Run: headless pygame with SDL's dummy video driver; simulated clock (each Clock.tick advances the game by its frame time, no real sleeping); random seed 0; keys injected as events and as key.get_pressed() state; no mouse input.
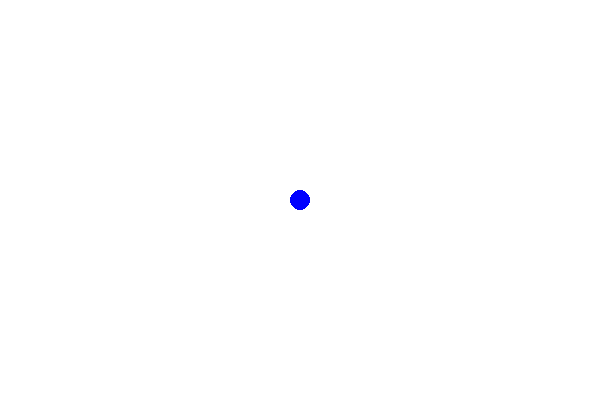
Frame 1 of 4 · flips 1–60 · no input
Frame 2 of 4 · flips 61–180 · tapped SPACE, RETURN · held RIGHT (→), D · screen unchanged from frame 1, image omitted
Frame 3 of 4 · flips 181–300 · held DOWN (↓), S · screen unchanged from frame 2, image omitted
Frame 4 of 4 · flips 301–420 · held LEFT (←), A, UP (↑), W · screen unchanged from frame 3, image omitted

The pygame program that drew these frames:

import pygame
from pygame.locals import K_ESCAPE, KEYDOWN


# Initialize pygame
pygame.init()

# Screen size
SCREEN_WIDTH = 600
SCREEN_HEIGHT = 400
BACKGROUND_COLOR = 255, 255, 255  # White
CIRCLE_COLOR = 0, 0, 255
RADIUS = 10

# Set up the drawing window
screen = pygame.display.set_mode((SCREEN_WIDTH, SCREEN_HEIGHT))

# Run until the user asks to quit
running = True
while running:

    # Look at every event in the queue
    for event in pygame.event.get():
        # Did the user hit a key?
        if event.type == KEYDOWN:
            # Was it the Escape key? If so, stop the loop.
            if event.key == K_ESCAPE:
                running = False
        if event.type == pygame.QUIT:
            running = False

    # Fill the background with white
    screen.fill(BACKGROUND_COLOR)

    # Draw a solid blue circle in the center
    pygame.draw.circle(screen, CIRCLE_COLOR, (300, 200), RADIUS)

    # Flip the display
    pygame.display.flip()

# Done! Time to quit.
pygame.quit()
